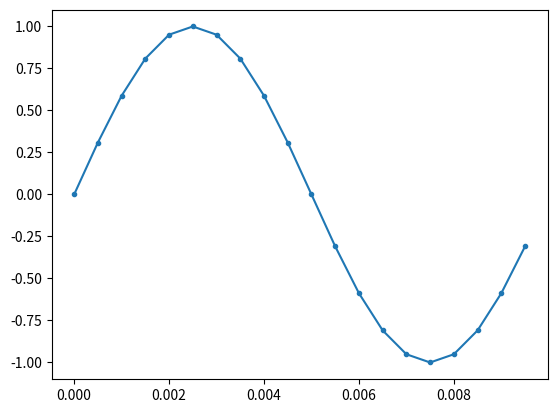

The script that saved this image:
# Importing all the required libraries
import matplotlib.pyplot as plt
import numpy as np

# Constructing a Time Doamin Audio Signal
Fs = 2000     # This is the sampling frequency
tstep = 1/Fs  # This is the time interval of the Audio Signal
f0 = 100      # Taking Ideal Sine Signal with 100Hz frequency

N = int(Fs/f0)  # No. of Samples of Signal
# Using the NumPy Libra
# try to Generate Data Points for sine wave
# total time steps of the timme domain signal
t = np.linspace(0, (N-1)*tstep, N)
fstep = Fs/N                       # frequency interval
f = np.linspace(0, (N-1)*tstep, N)  # freq steps

# Generating Sine Wave using Numpy Library
y = 1*np.sin(2*np.pi*f0*t)

# plotting the graph using matplot Library
fig, ax = plt.subplots(nrows=1, ncols=1)
ax.plot(t, y, '.-')
plt.show()
